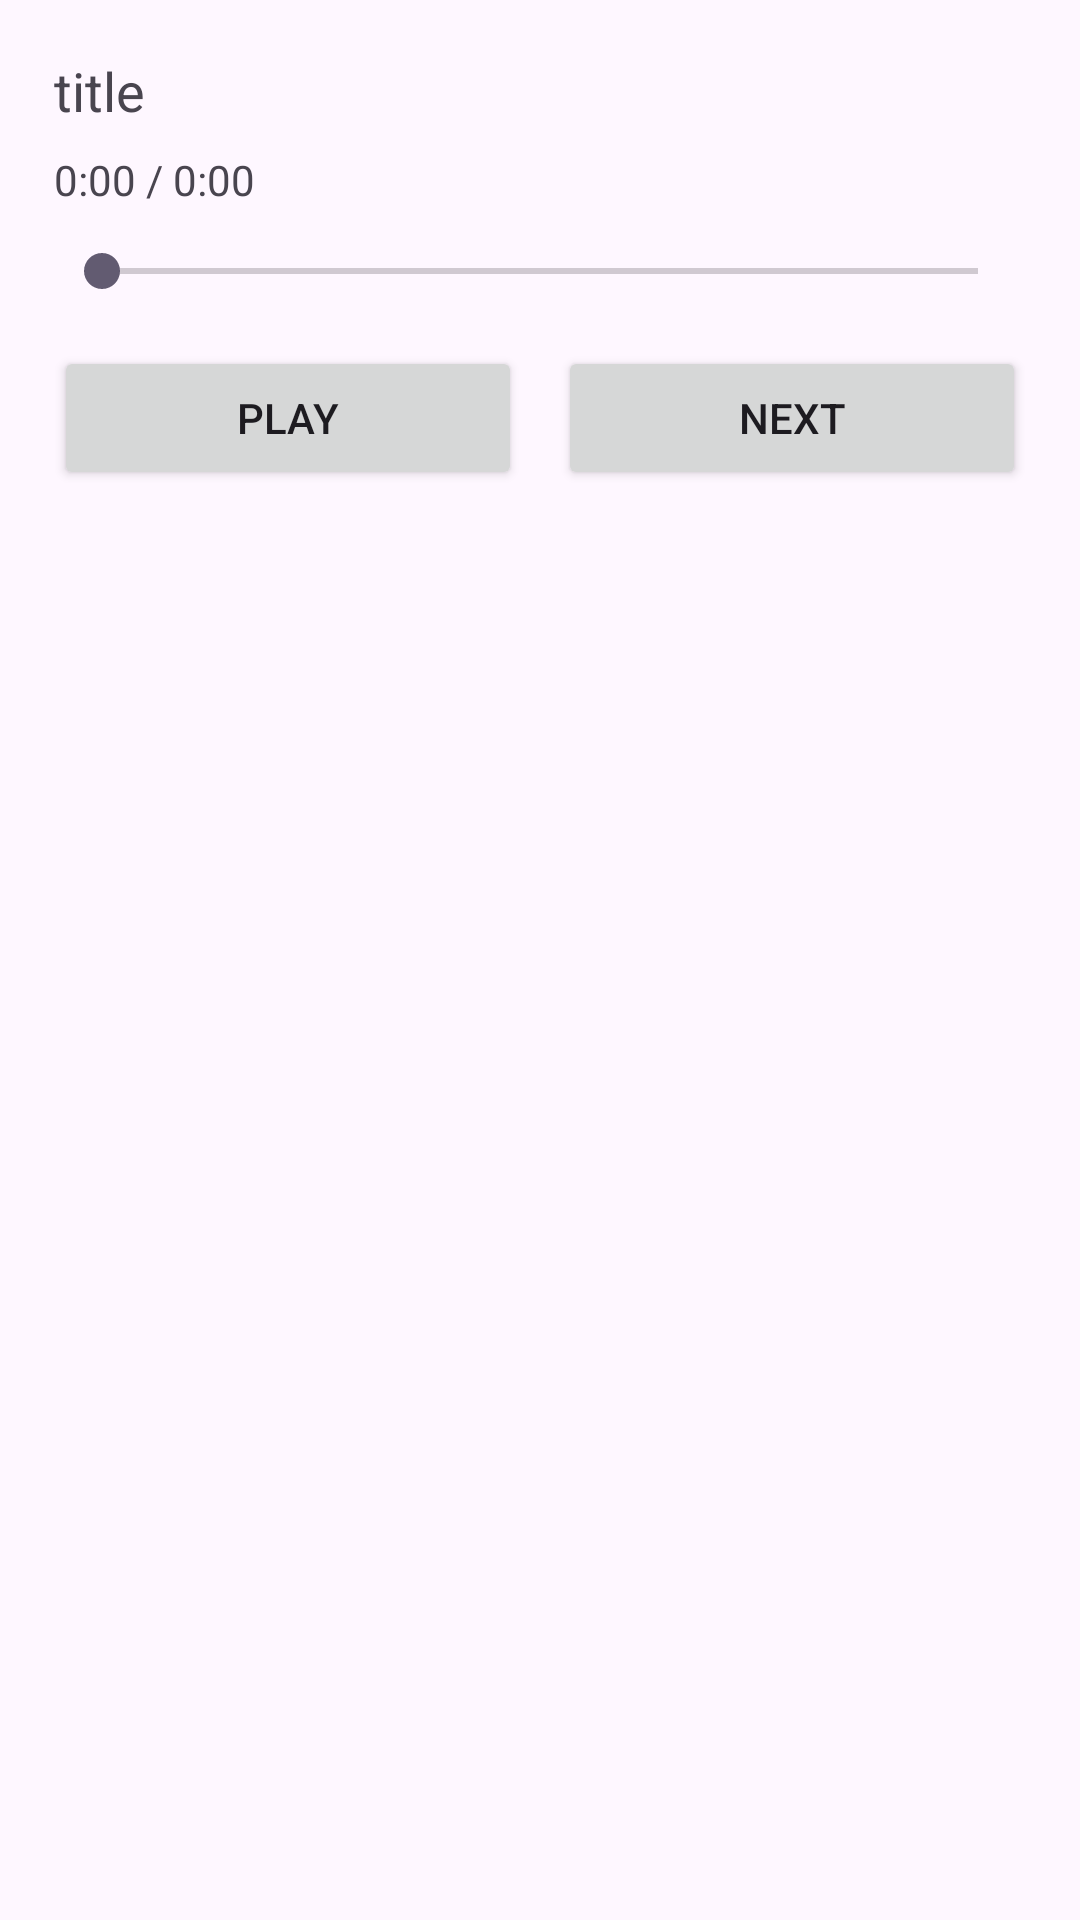

Write the Android layout XML for this screen, with the resource values it uses.
<!-- AndroidManifest.xml: application theme Theme.Day09_homework -->
<!-- res/layout/activity_player.xml -->
<?xml version="1.0" encoding="utf-8"?>
<LinearLayout xmlns:android="http://schemas.android.com/apk/res/android"
    android:orientation="vertical"
    android:padding="18dp"
    android:layout_width="match_parent"
    android:layout_height="match_parent">

    <TextView
        android:id="@+id/tvTitle"
        android:text="title"
        android:textSize="18sp"
        android:layout_width="match_parent"
        android:layout_height="wrap_content"/>

    <TextView
        android:id="@+id/tvTime"
        android:text="0:00 / 0:00"
        android:layout_marginTop="8dp"
        android:layout_width="match_parent"
        android:layout_height="wrap_content"/>

    <SeekBar
        android:id="@+id/seekBar"
        android:layout_marginTop="12dp"
        android:layout_width="match_parent"
        android:layout_height="wrap_content"/>

    <LinearLayout
        android:layout_marginTop="16dp"
        android:orientation="horizontal"
        android:layout_width="match_parent"
        android:layout_height="wrap_content">

        <Button
            android:id="@+id/btnPlay"
            android:text="Play"
            android:layout_width="0dp"
            android:layout_weight="1"
            android:layout_height="wrap_content"/>

        <Button
            android:id="@+id/btnNext"
            android:text="Next"
            android:layout_marginStart="12dp"
            android:layout_width="0dp"
            android:layout_weight="1"
            android:layout_height="wrap_content"/>
    </LinearLayout>
</LinearLayout>
<!-- resources referenced by this layout -->
<resources>
  <style name="Theme.Day09_homework" parent="Base.Theme.Day09_homework" />
  <style name="Base.Theme.Day09_homework" parent="Theme.Material3.DayNight.NoActionBar">
          
          
      </style>
</resources>
